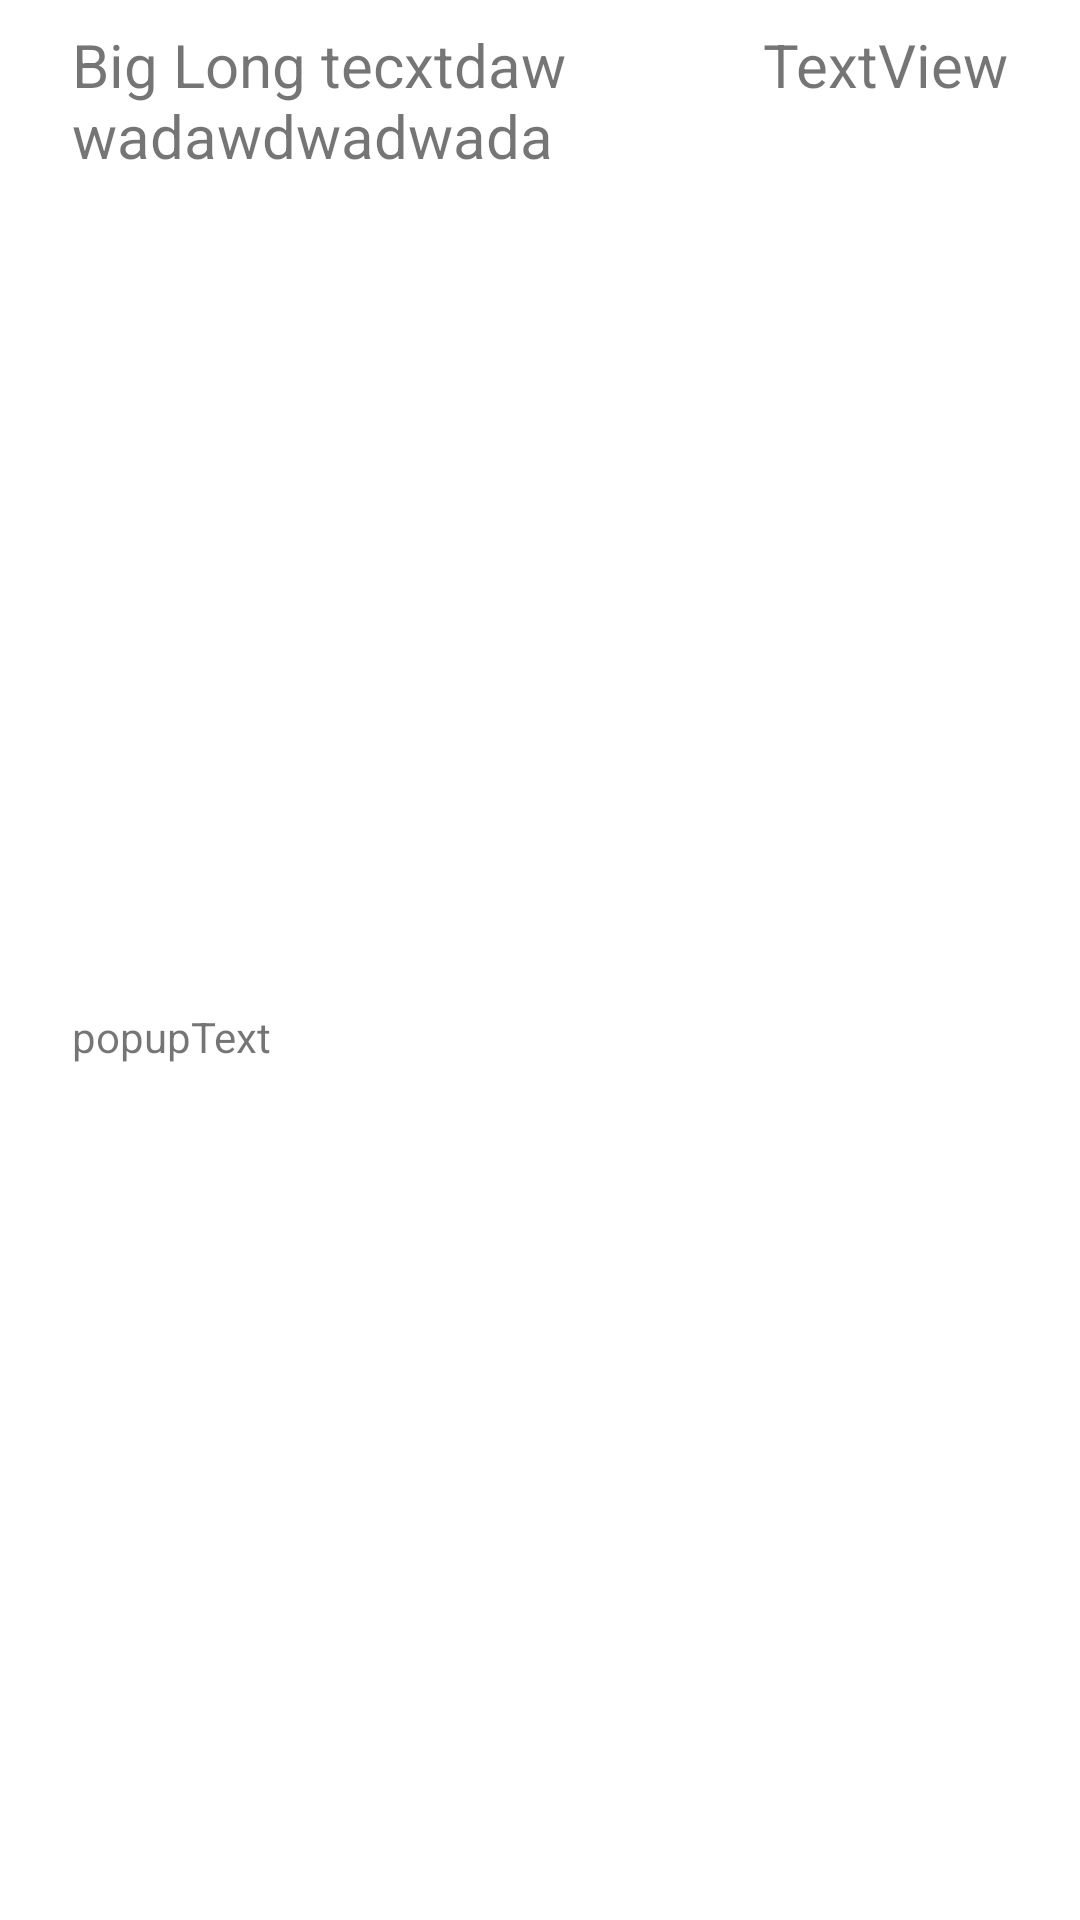

Write the Android layout XML for this screen, with the resource values it uses.
<!-- AndroidManifest.xml: application theme Theme.LakeDistrictNavigation -->
<!-- res/layout/location_info_popup.xml -->
<?xml version="1.0" encoding="utf-8"?>
<androidx.constraintlayout.widget.ConstraintLayout xmlns:android="http://schemas.android.com/apk/res/android"
    xmlns:app="http://schemas.android.com/apk/res-auto"
    xmlns:tools="http://schemas.android.com/tools"
    android:layout_width="match_parent"
    android:layout_height="match_parent">

    <ScrollView
        android:layout_width="0dp"
        android:layout_height="wrap_content"
        android:layout_marginStart="24dp"
        android:layout_marginTop="16dp"
        android:layout_marginEnd="24dp"
        android:layout_marginBottom="24dp"
        app:layout_constraintBottom_toBottomOf="parent"
        app:layout_constraintEnd_toEndOf="parent"
        app:layout_constraintHeight_max="200dp"
        app:layout_constraintStart_toStartOf="parent"
        app:layout_constraintTop_toBottomOf="@+id/popupName">

        <LinearLayout
            android:layout_width="wrap_content"
            android:layout_height="wrap_content"
            android:orientation="vertical">

            <TextView
                android:id="@+id/popupText"
                android:layout_width="match_parent"
                android:layout_height="wrap_content"
                android:text="popupText" />
        </LinearLayout>
    </ScrollView>

    <TextView
        android:id="@+id/popupName"
        android:layout_width="0dp"
        android:layout_height="wrap_content"
        android:layout_marginStart="24dp"
        android:layout_marginTop="8dp"
        android:layout_marginEnd="8dp"
        android:text="Big Long tecxtdaw wadawdwadwada"
        android:textSize="20sp"
        app:layout_constraintEnd_toStartOf="@+id/popupCoords"
        app:layout_constraintHorizontal_bias="0.0"
        app:layout_constraintStart_toStartOf="parent"
        app:layout_constraintTop_toTopOf="parent" />

    <TextView
        android:id="@+id/popupCoords"
        android:layout_width="wrap_content"
        android:layout_height="wrap_content"
        android:layout_marginTop="8dp"
        android:layout_marginEnd="24dp"
        android:text="TextView"
        android:textAlignment="textEnd"
        android:textSize="20sp"
        app:layout_constraintEnd_toEndOf="parent"
        app:layout_constraintTop_toTopOf="parent" />

</androidx.constraintlayout.widget.ConstraintLayout>
<!-- resources referenced by this layout -->
<resources>
  <style name="Theme.LakeDistrictNavigation" parent="Theme.MaterialComponents.DayNight.DarkActionBar">
          
          <item name="colorPrimary">@color/dark_blue</item>
          <item name="colorPrimaryVariant">@color/main_blue</item>
          <item name="colorOnPrimary">@color/white</item>
          
          <item name="colorSecondary">@color/teal_200</item>
          <item name="colorSecondaryVariant">@color/teal_700</item>
          <item name="colorOnSecondary">@color/black</item>
          
  
          
          <item name="windowNoTitle">true</item>
          <item name="windowActionBar">false</item>
      </style>
  <color name="dark_blue">#499CA2</color>
  <color name="main_blue">#77C7CE</color>
  <color name="white">#FFFFFFFF</color>
  <color name="teal_200">#FF03DAC5</color>
  <color name="teal_700">#FF018786</color>
  <color name="black">#FF000000</color>
</resources>
